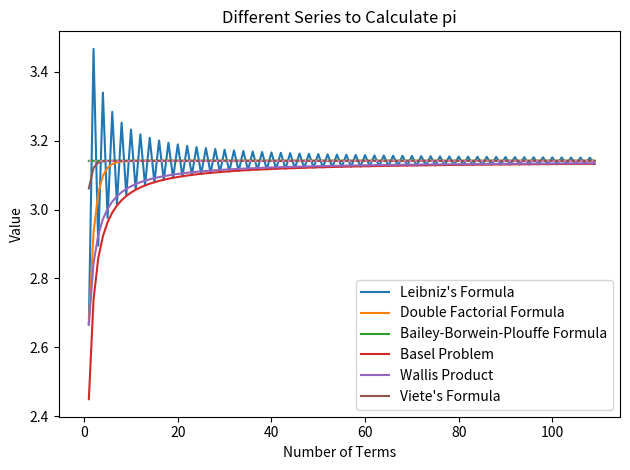

Reproduce this figure in Python.
import math
from matplotlib import pyplot as plt
import numpy as np


def factorial(x):
    facProd = 1

    for i in range(1, x + 1):
        facProd *= i

    return facProd


def doubleFactorialSeries(terms):
    termSum = 0

    for i in range(0, terms + 1):
        termSum += pow(2, i) * pow(factorial(i), 2) / factorial(2 * i + 1)

    return termSum * 2


def baileyBorweinPlouffe(terms):
    termSum = 0
    partSum = 0

    for i in range(0, terms + 1):
        partSum += 4 / (8 * i + 1)
        partSum -= 2 / (8 * i + 4)
        partSum -= 1 / (8 * i + 5)
        partSum -= 1 / (8 * i + 6)
        partSum /= pow(16, i)

        termSum += partSum
        partSum = 0

    return termSum


def basel(terms):
    termSum = 0

    for i in range(1, terms + 1):
        termSum += 1 / pow(i, 2)

    return math.sqrt(termSum * 6)


def leibniz(terms):
    termSum = 0

    for i in range(0, terms + 1):
        termSum += pow(-1, i) / (2 * i + 1)

    return 4 * termSum


def wallis(terms):
    termProd = 1
    partProd = 1

    for i in range(1, terms + 1):
        partProd *= 4 * pow(i, 2)
        partProd /= 4 * pow(i, 2) - 1

        termProd *= partProd
        partProd = 1

    return termProd * 2


def viete(terms):
    termProd = 1
    partProd = math.sqrt(2)
    termProd *= partProd / 2

    for i in range(1, terms + 1):
        partProd += 2
        partProd = math.sqrt(partProd)
        termProd *= partProd / 2

    return 2 / termProd


def main():
    dfs = np.array([])
    bbp = np.array([])
    bas = np.array([])
    lei = np.array([])
    wal = np.array([])
    vie = np.array([])
    xAxis = np.array([])
    piLine = np.array([])

    for i in range(1, 110):
        xAxis = np.append(xAxis, np.array([i]))
        dfs = np.append(dfs, np.array([doubleFactorialSeries(i)]))
        bbp = np.append(bbp, np.array([baileyBorweinPlouffe(i)]))
        bas = np.append(bas, np.array([basel(i)]))
        lei = np.append(lei, np.array([leibniz(i)]))
        wal = np.append(wal, np.array([wallis(i)]))
        vie = np.append(vie, np.array([viete(i)]))
        piLine = np.append(piLine, np.array([math.pi]))

    plt.plot(xAxis, lei, label="Leibniz's Formula")
    plt.plot(xAxis, dfs, label="Double Factorial Formula")
    plt.plot(xAxis, bbp, label="Bailey-Borwein-Plouffe Formula")
    plt.plot(xAxis, bas, label="Basel Problem")
    plt.plot(xAxis, wal, label="Wallis Product")
    plt.plot(xAxis, vie, label="Viete's Formula")
    plt.plot(xAxis, piLine, linestyle="dotted")
    plt.legend()

    plt.xlabel("Number of Terms")
    plt.ylabel("Value")
    plt.title("Different Series to Calculate pi")
    plt.tight_layout()

    plt.plot(math.pi, linestyle="dotted")

    plt.show()

    # import matplotlib.pyplot as plt
    # import numpy as np

    # x = np.linspace(0, 10*np.pi, 100)
    # y = np.sin(x)

    # plt.ion()
    # fig = plt.figure()
    # ax = fig.add_subplot(111)
    # line1, = ax.plot(x, y, 'b-')

    # for phase in np.linspace(0, 10*np.pi, 100):
    #     line1.set_ydata(np.sin(0.5 * x + phase))
    #     fig.canvas.draw()


if __name__ == "__main__":
    main()
